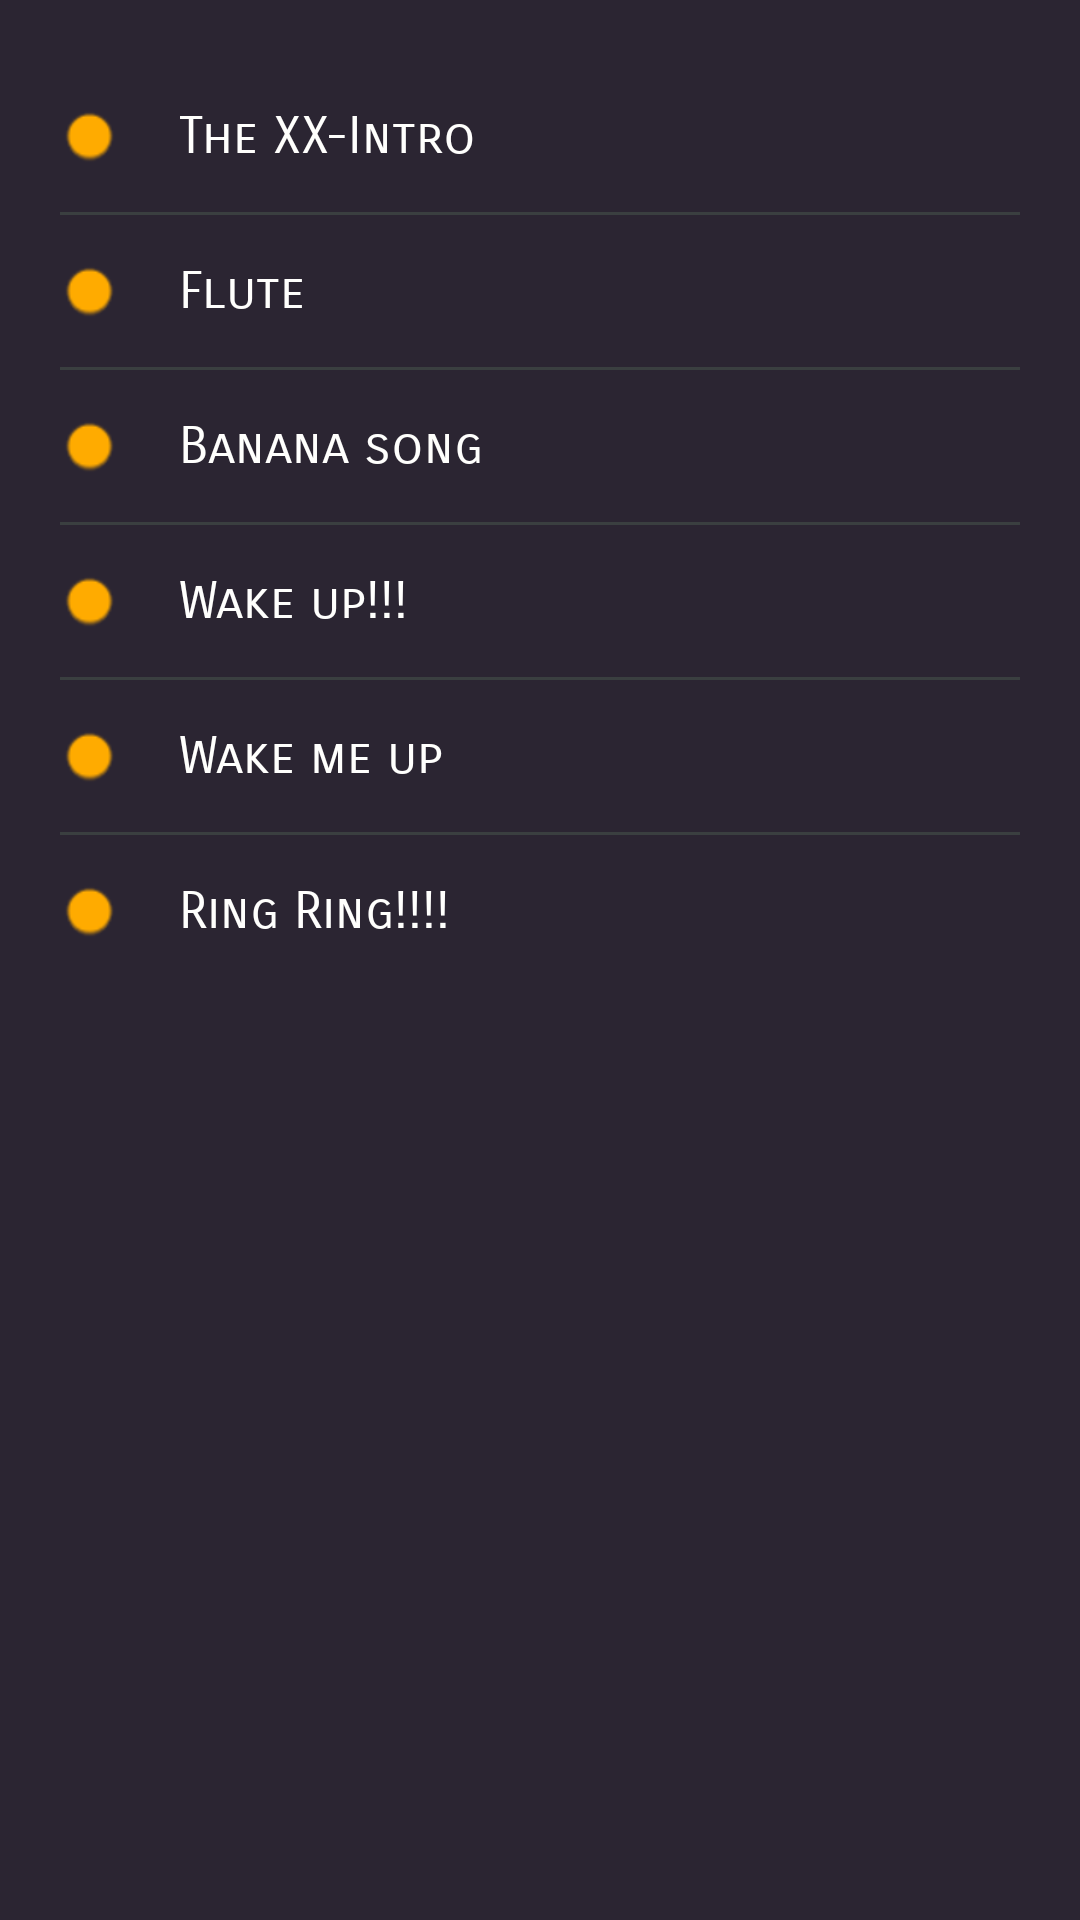

Android layout source for this screen:
<!-- AndroidManifest.xml: application theme AppTheme -->
<!-- res/layout/ringtone.xml -->
<?xml version="1.0" encoding="utf-8"?>
<LinearLayout xmlns:android="http://schemas.android.com/apk/res/android"
    xmlns:app="http://schemas.android.com/apk/res-auto"
    xmlns:tools="http://schemas.android.com/tools"
    android:layout_width="wrap_content"
    android:layout_height="wrap_content"
    android:orientation="vertical"
    tools:context=".MainActivity"
    android:background="#1B1A1B"
    android:backgroundTintMode="add"
    android:backgroundTint="#100B17"
    android:padding="20dp"

    >
    <RadioGroup
        android:layout_width="match_parent"
        android:layout_height="wrap_content"
        android:orientation="vertical">

        <RadioButton
            android:id="@+id/intro"
            android:layout_width="match_parent"
            android:layout_height="wrap_content"

            android:button="@android:drawable/radiobutton_on_background"
            android:buttonTint="@color/red"
            android:fontFamily="sans-serif-smallcaps"
            android:padding="15dp"
            android:paddingStart="20dp"
            android:text="The XX-Intro"
            android:textColor="#FFFFFD"
            android:textSize="17sp" />

    <View
        android:layout_width="match_parent"
        android:layout_height="1dp"
        android:background="#3A3F40"/>


        <RadioButton
            android:id="@+id/flute"
            android:layout_width="match_parent"
            android:layout_height="wrap_content"
            android:button="@android:drawable/radiobutton_on_background"
            android:buttonTint="@color/red"
            android:padding="15dp"
            android:paddingStart="20dp"
            android:text="Flute "
            android:textColor="#FFFFFD"
            android:textSize="17sp"
            android:fontFamily="sans-serif-smallcaps"/>

    <View
        android:layout_width="match_parent"
        android:layout_height="1dp"
        android:background="#3A3F40"/>

        <RadioButton
            android:id="@+id/banana"
            android:layout_width="match_parent"
            android:layout_height="wrap_content"
            android:button="@android:drawable/radiobutton_on_background"
            android:buttonTint="@color/red"
            android:padding="15dp"
            android:paddingStart="20dp"
            android:text="Banana song"
            android:textColor="#FFFFFD"
            android:textSize="17sp"
            android:fontFamily="sans-serif-smallcaps"/>

    <View
        android:layout_width="match_parent"
        android:layout_height="1dp"
        android:background="#3A3F40"/>

        <RadioButton
            android:id="@+id/wakeup1"
            android:layout_width="match_parent"
            android:layout_height="wrap_content"
            android:button="@android:drawable/radiobutton_on_background"
            android:buttonTint="@color/red"
            android:padding="15dp"
            android:paddingStart="20dp"
            android:text="Wake up!!!"
            android:textColor="#FFFFFD"
            android:textSize="17sp"
            android:fontFamily="sans-serif-smallcaps"/>

    <View
        android:layout_width="match_parent"
        android:layout_height="1dp"
        android:background="#3A3F40"/>

        <RadioButton
            android:id="@+id/wakeup2"
            android:layout_width="match_parent"
            android:layout_height="wrap_content"
            android:button="@android:drawable/radiobutton_on_background"
            android:buttonTint="@color/red"
            android:padding="15dp"
            android:paddingStart="20dp"
            android:text="Wake me up"
            android:textColor="#FFFFFD"
            android:textSize="17sp"
            android:fontFamily="sans-serif-smallcaps"/>
    <View
        android:layout_width="match_parent"
        android:layout_height="1dp"
        android:background="#3A3F40"/>

        <RadioButton
            android:id="@+id/minion"
            android:layout_width="match_parent"
            android:layout_height="wrap_content"
            android:button="@android:drawable/radiobutton_on_background"
            android:buttonTint="@color/red"
            android:padding="15dp"
            android:paddingStart="20dp"
            android:text="Ring Ring!!!!"
            android:textColor="#FFFFFD"
            android:textSize="17sp"
            android:fontFamily="sans-serif-smallcaps"/>
    </RadioGroup>
    </LinearLayout>
<!-- resources referenced by this layout -->
<resources>
  <color name="red">#FFAB00</color>
  <style name="AppTheme" parent="Theme.AppCompat.Light.NoActionBar">
          
          <item name="colorPrimary">@color/colorPrimary</item>
          <item name="colorPrimaryDark">@color/colorPrimaryDark</item>
          <item name="colorAccent">@color/colorAccent</item>
      </style>
  <color name="colorPrimary">#FA1C96</color>
  <color name="colorPrimaryDark">#03DAC5</color>
  <color name="colorAccent">#03DAC5</color>
</resources>
